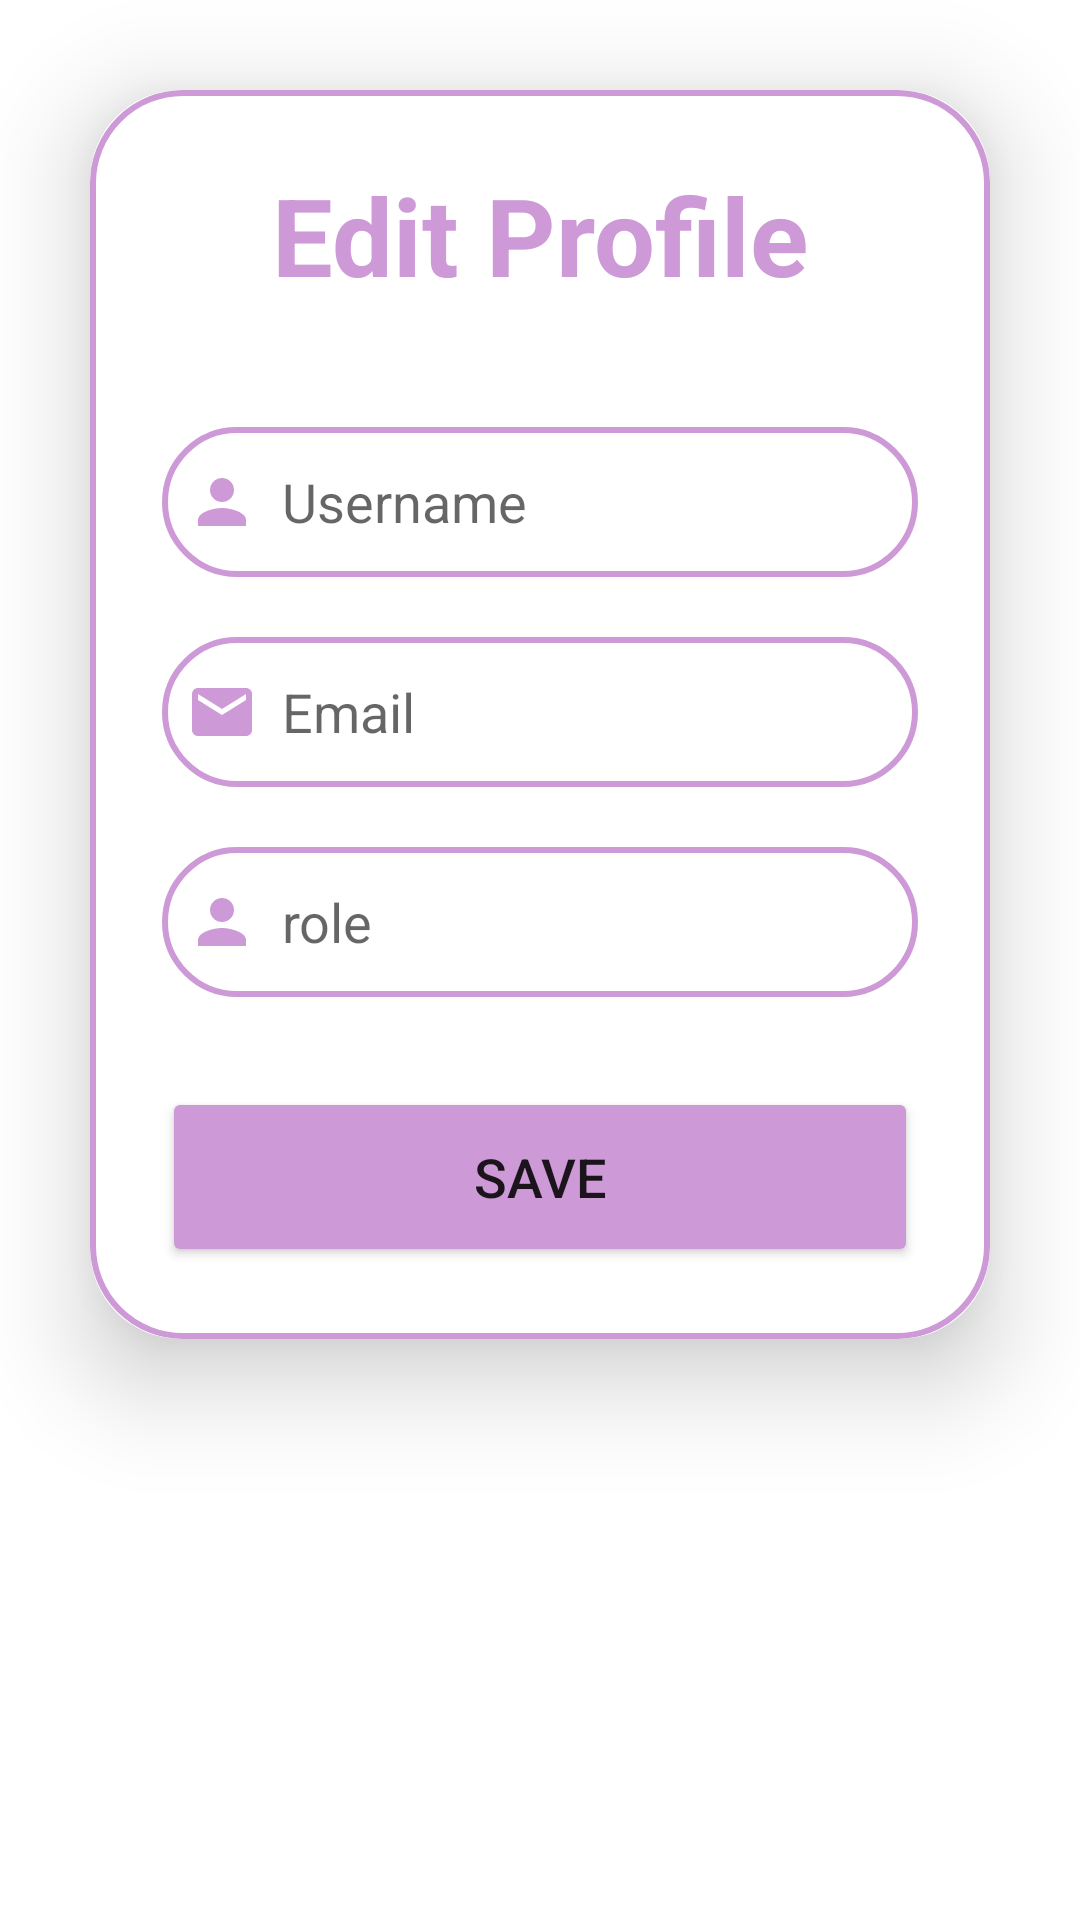

Reconstruct the res/layout file that produces this screen, plus the resources it refers to.
<!-- AndroidManifest.xml: application theme Theme.Ecommerce -->
<!-- res/layout/activity_editprofile.xml -->
<?xml version="1.0" encoding="utf-8"?>
<LinearLayout xmlns:android="http://schemas.android.com/apk/res/android"
    xmlns:app="http://schemas.android.com/apk/res-auto"
    xmlns:tools="http://schemas.android.com/tools"
    android:layout_width="match_parent"
    android:layout_height="match_parent"
    android:orientation="vertical"
    tools:context=".Editprofile">

    <androidx.cardview.widget.CardView
        android:layout_width="match_parent"
        android:layout_height="wrap_content"
        android:layout_margin="30dp"
        app:cardCornerRadius="30dp"
        app:cardElevation="20dp">
        <LinearLayout
            android:layout_width="match_parent"
            android:layout_height="wrap_content"
            android:orientation="vertical"
            android:layout_gravity="center_horizontal"
            android:padding="24dp"
            android:background="@drawable/custom_edittext">
            <TextView
                android:layout_width="match_parent"
                android:layout_height="wrap_content"
                android:text="Edit Profile"
                android:textSize="36sp"
                android:textAlignment="center"
                android:textStyle="bold"
                android:textColor="@color/lavender"/>
            <EditText
                android:layout_width="match_parent"
                android:layout_height="50dp"
                android:id="@+id/editUsername"
                android:background="@drawable/custom_edittext"
                android:layout_marginTop="40dp"
                android:padding="8dp"
                android:hint="Username"
                android:drawableLeft="@drawable/baseline_person_24"
                android:drawablePadding="8dp"
                android:textColor="@color/black"/>
            <EditText
                android:layout_width="match_parent"
                android:layout_height="50dp"
                android:id="@+id/editEmail"
                android:background="@drawable/custom_edittext"
                android:layout_marginTop="20dp"
                android:padding="8dp"
                android:hint="Email"
                android:drawableLeft="@drawable/baseline_email_24"
                android:drawablePadding="8dp"
                android:textColor="@color/black"/>
            <EditText
                android:layout_width="match_parent"
                android:layout_height="50dp"
                android:id="@+id/editrole"
                android:background="@drawable/custom_edittext"
                android:layout_marginTop="20dp"
                android:padding="8dp"
                android:hint="role"
                android:drawableLeft="@drawable/baseline_person_24"
                android:drawablePadding="8dp"
                android:textColor="@color/black"/>

            <Button
                android:layout_width="match_parent"
                android:layout_height="60dp"
                android:text="Save"
                android:id="@+id/saveButton"
                android:textSize="18sp"
                android:layout_marginTop="30dp"
                android:backgroundTint="@color/lavender"
                app:cornerRadius = "20dp"/>
        </LinearLayout>
    </androidx.cardview.widget.CardView>
</LinearLayout>
<!-- resources referenced by this layout -->
<resources>
  <color name="black">#FF000000</color>
  <color name="lavender">#CD99D6</color>
  <!-- drawable baseline_email_24 (drawable) -->
  <vector android:height="24dp" android:tint="#CD99D6"
      android:viewportHeight="24" android:viewportWidth="24"
      android:width="24dp" xmlns:android="http://schemas.android.com/apk/res/android">
      <path android:fillColor="@android:color/white" android:pathData="M20,4L4,4c-1.1,0 -1.99,0.9 -1.99,2L2,18c0,1.1 0.9,2 2,2h16c1.1,0 2,-0.9 2,-2L22,6c0,-1.1 -0.9,-2 -2,-2zM20,8l-8,5 -8,-5L4,6l8,5 8,-5v2z"/>
  </vector>
  <!-- drawable baseline_person_24 (drawable) -->
  <vector android:height="24dp" android:tint="#CD99D6"
      android:viewportHeight="24" android:viewportWidth="24"
      android:width="24dp" xmlns:android="http://schemas.android.com/apk/res/android">
      <path android:fillColor="@android:color/white" android:pathData="M12,12c2.21,0 4,-1.79 4,-4s-1.79,-4 -4,-4 -4,1.79 -4,4 1.79,4 4,4zM12,14c-2.67,0 -8,1.34 -8,4v2h16v-2c0,-2.66 -5.33,-4 -8,-4z"/>
  </vector>
  <!-- drawable custom_edittext (drawable) -->
  <?xml version="1.0" encoding="utf-8"?>
      <shape xmlns:android="http://schemas.android.com/apk/res/android"
          android:shape="rectangle">
          <stroke
              android:width="2dp"
              android:color="@color/lavender"/>
          <corners
              android:radius="30dp"/>
      </shape>
  <style name="Theme.Ecommerce" parent="Theme.MaterialComponents.DayNight.NoActionBar">
          
          <item name="colorPrimary">@color/lavender</item>
          <item name="colorPrimaryVariant">@color/lavender</item>
          <item name="colorOnPrimary">@color/white</item>
          
          <item name="colorSecondary">@color/teal_200</item>
          <item name="colorSecondaryVariant">@color/teal_700</item>
          <item name="colorOnSecondary">@color/black</item>
          
          <item name="android:statusBarColor">?attr/colorPrimaryVariant</item>
          
      </style>
  <color name="white">#FFFFFFFF</color>
  <color name="teal_200">#FF03DAC5</color>
  <color name="teal_700">#FF018786</color>
</resources>
